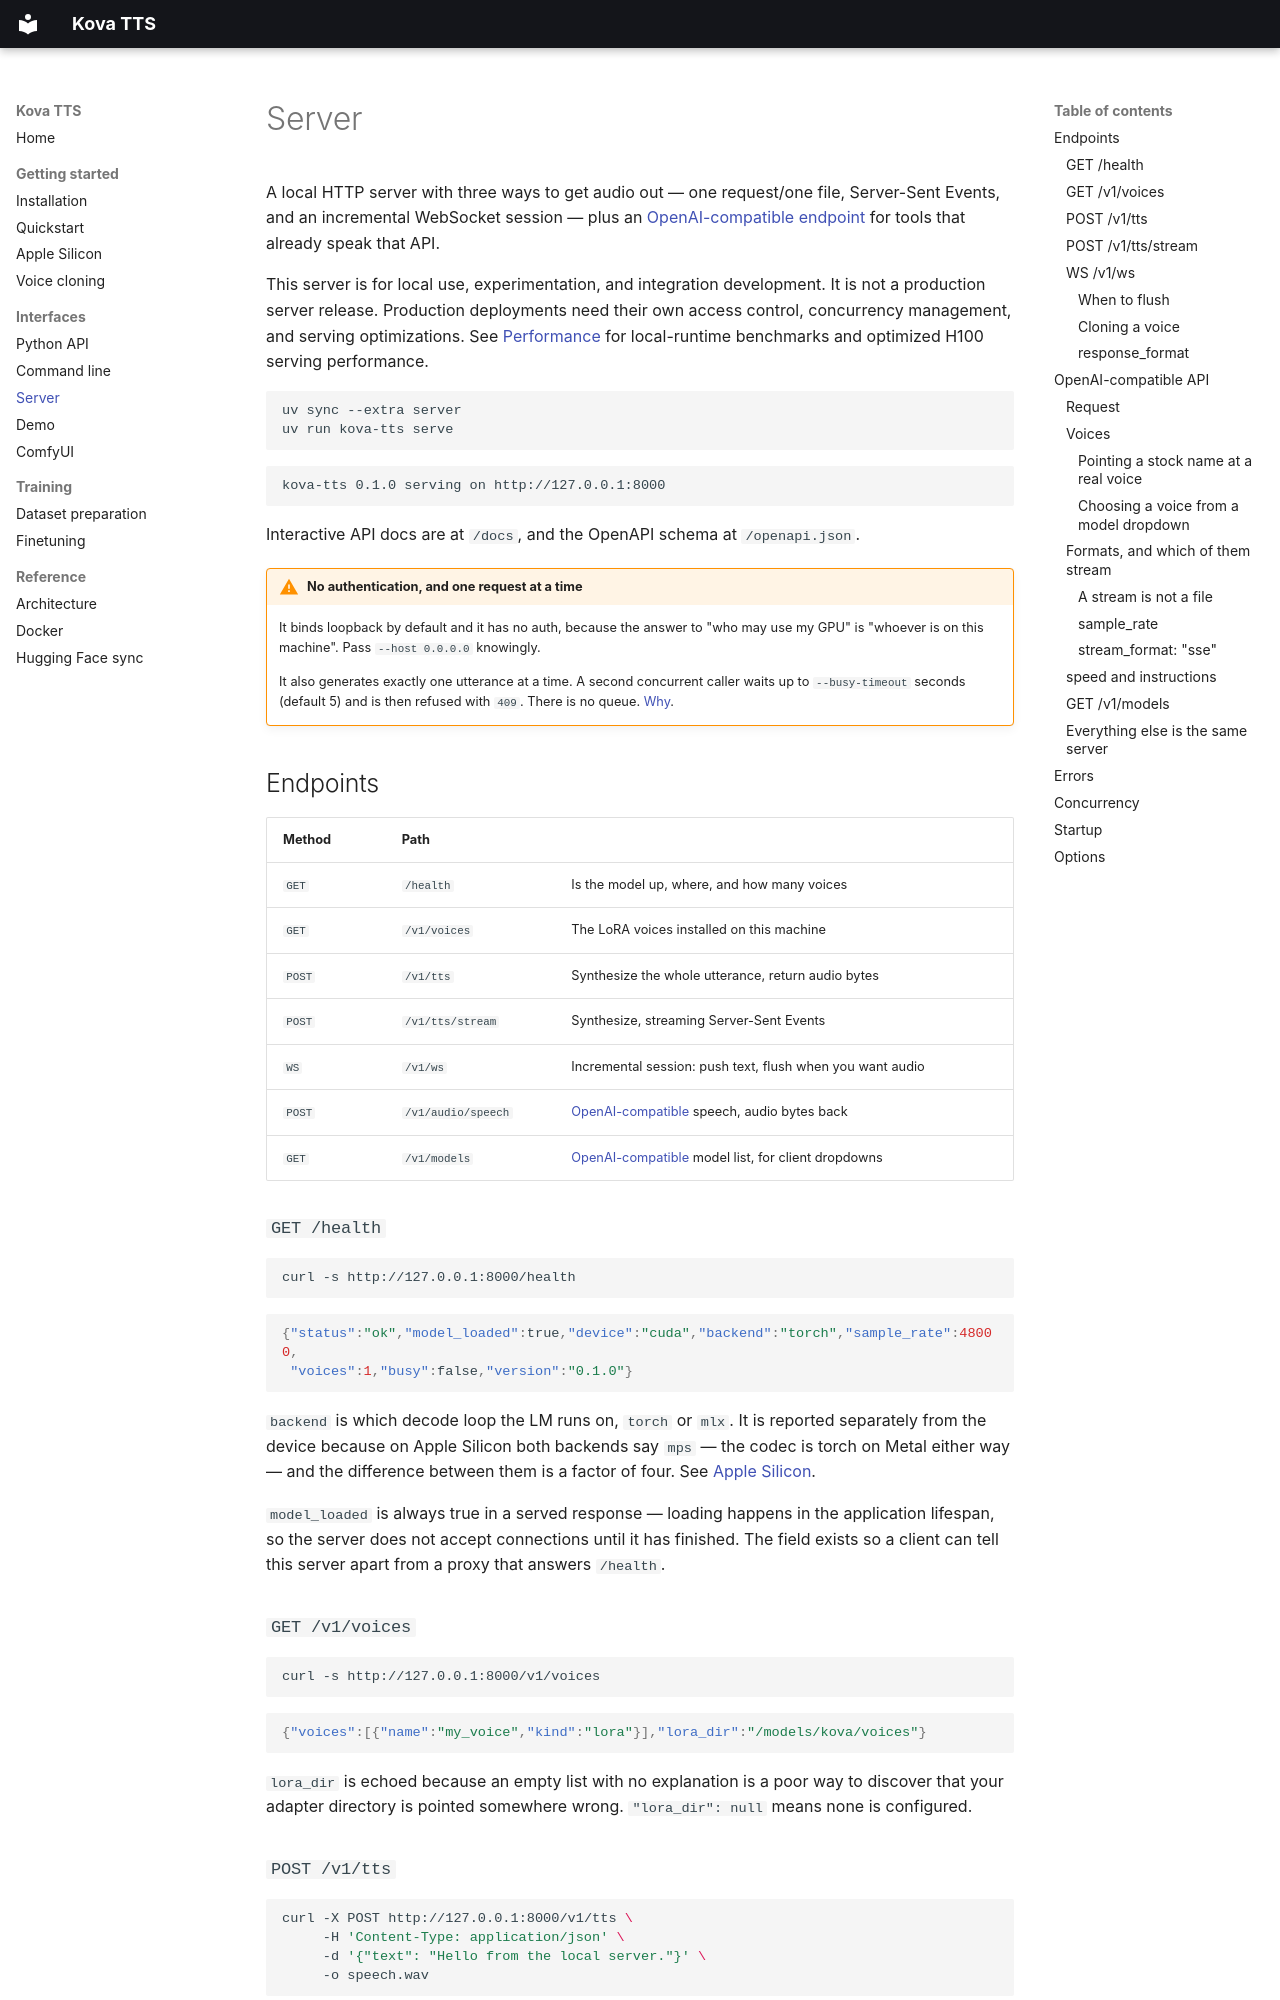

repository: evalabs-ai/kova-tts · page: server/index.html · generator: mkdocs

# Server

A local HTTP server with three ways to get audio out — one request/one file, Server-Sent Events,
and an incremental WebSocket session — plus an [OpenAI-compatible
endpoint](#openai-compatible-api) for tools that already speak that API.

This server is for local use, experimentation, and integration development. It is not a
production server release. Production deployments need their own access control,
concurrency management, and serving optimizations. See [Performance](index.md#performance)
for local-runtime benchmarks and optimized H100 serving performance.

```bash
uv sync --extra server
uv run kova-tts serve
```

```
kova-tts 0.1.0 serving on http://127.0.0.1:8000
```

Interactive API docs are at `/docs`, and the OpenAPI schema at `/openapi.json`.

!!! warning "No authentication, and one request at a time"

    It binds loopback by default and it has no auth, because the answer to "who may use my GPU"
    is "whoever is on this machine". Pass `--host 0.0.0.0` knowingly.

    It also generates exactly one utterance at a time. A second concurrent caller waits up to
    `--busy-timeout` seconds (default 5) and is then refused with `409`. There is no queue.
    [Why](#concurrency).

## Endpoints

| Method | Path | |
|---|---|---|
| `GET` | `/health` | Is the model up, where, and how many voices |
| `GET` | `/v1/voices` | The LoRA voices installed on this machine |
| `POST` | `/v1/tts` | Synthesize the whole utterance, return audio bytes |
| `POST` | `/v1/tts/stream` | Synthesize, streaming Server-Sent Events |
| `WS` | `/v1/ws` | Incremental session: push text, flush when you want audio |
| `POST` | `/v1/audio/speech` | [OpenAI-compatible](#openai-compatible-api) speech, audio bytes back |
| `GET` | `/v1/models` | [OpenAI-compatible](#openai-compatible-api) model list, for client dropdowns |

### `GET /health`

```bash
curl -s http://127.0.0.1:8000/health
```

```json
{"status":"ok","model_loaded":true,"device":"cuda","backend":"torch","sample_rate":48000,
 "voices":1,"busy":false,"version":"0.1.0"}
```

`backend` is which decode loop the LM runs on, `torch` or `mlx`. It is reported separately from
the device because on Apple Silicon both backends say `mps` — the codec is torch on Metal either
way — and the difference between them is a factor of four. See
[Apple Silicon](apple-silicon.md).

`model_loaded` is always true in a served response — loading happens in the application
lifespan, so the server does not accept connections until it has finished. The field exists so a
client can tell this server apart from a proxy that answers `/health`.

### `GET /v1/voices`

```bash
curl -s http://127.0.0.1:8000/v1/voices
```

```json
{"voices":[{"name":"my_voice","kind":"lora"}],"lora_dir":"/models/kova/voices"}
```

`lora_dir` is echoed because an empty list with no explanation is a poor way to discover that
your adapter directory is pointed somewhere wrong. `"lora_dir": null` means none is configured.
